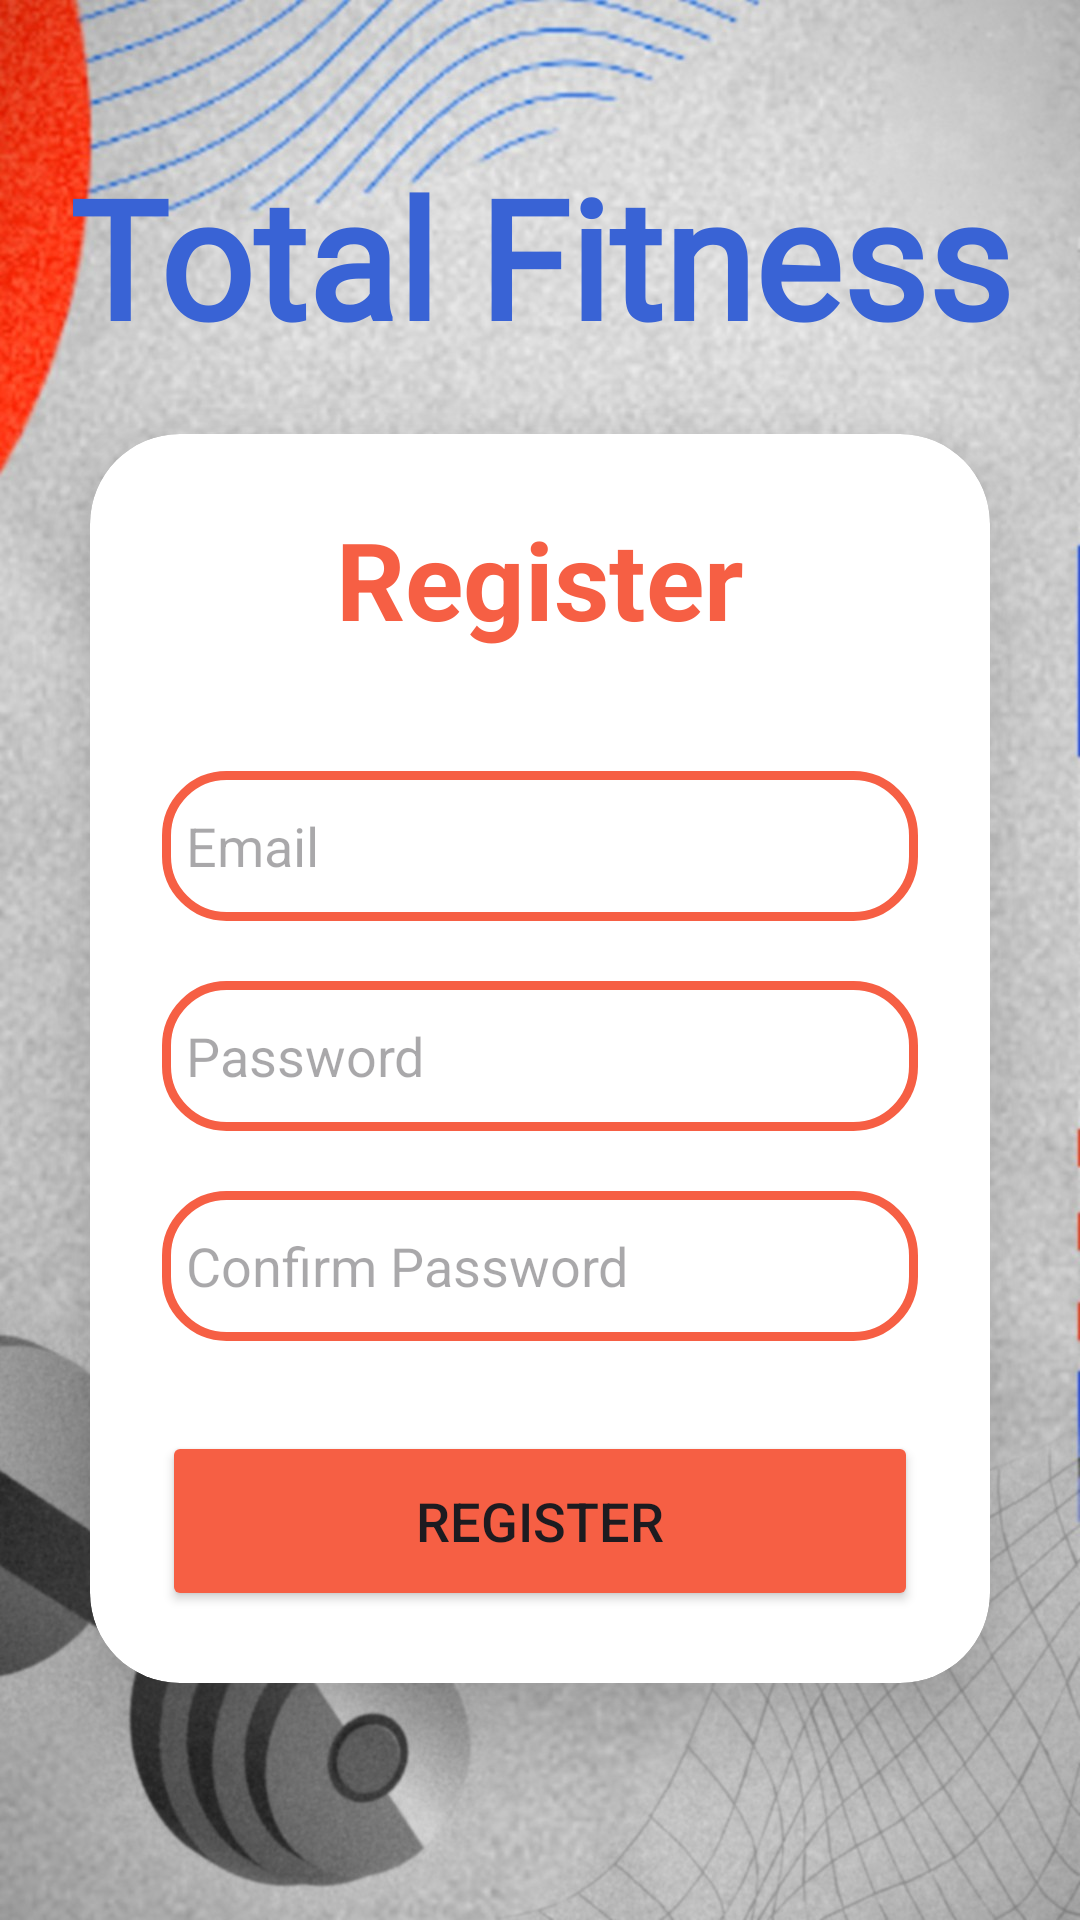

Produce the Android XML layout that renders to this screen, including the resource entries it uses.
<!-- AndroidManifest.xml: application theme Theme.MyApplication -->
<!-- res/layout/signuppage.xml -->
<?xml version="1.0" encoding="utf-8"?>
<LinearLayout xmlns:android="http://schemas.android.com/apk/res/android"
    xmlns:app="http://schemas.android.com/apk/res-auto"
    xmlns:card_view="http://schemas.android.com/apk/res-auto"
    xmlns:tools="http://schemas.android.com/tools"
    android:layout_width="match_parent"
    android:layout_height="match_parent"
    android:background="@drawable/loginbkg"
    android:gravity="center"
    android:orientation="vertical"
    tools:context="com.example.myapplication.MainActivity">

    <TextView
        android:id="@+id/loginText3"
        android:layout_width="match_parent"
        android:layout_height="66dp"
        android:fontFamily="@font/poppins_medium"
        android:text="Total Fitness"
        android:textAlignment="center"
        android:textColor="#3963d5"
        android:textColorLink="#3963d5"
        android:textSize="55sp"
        android:textStyle="bold" />

    <androidx.cardview.widget.CardView
        android:layout_width="match_parent"
        android:layout_height="wrap_content"
        android:layout_margin="30dp"
        android:background="@drawable/custom_edittext"
        app:cardCornerRadius="30dp"
        app:cardElevation="20dp">

        <LinearLayout
            android:layout_width="match_parent"
            android:layout_height="wrap_content"
            android:layout_gravity="center_horizontal"
            android:orientation="vertical"
            android:padding="24dp">


            <TextView
                android:id="@+id/loginText"
                android:layout_width="match_parent"
                android:layout_height="wrap_content"
                android:text="Register"
                android:textAlignment="center"
                android:textColor="#f65f44"
                android:textColorLink="#f65f44"
                android:textSize="36sp"
                android:textStyle="bold" />

            <EditText
                android:id="@+id/email"
                android:layout_width="match_parent"
                android:layout_height="50dp"
                android:layout_marginTop="40dp"
                android:background="@drawable/custom_edittext"
                android:drawableLeft="@drawable/baseline_person_24"
                android:drawablePadding="8dp"
                android:hint="Email"
                android:padding="8dp"
                android:textColor="@color/black"
                android:textColorHighlight="@color/cardview_dark_background" />

            <EditText
                android:id="@+id/password"
                android:layout_width="match_parent"
                android:layout_height="50dp"
                android:layout_marginTop="20dp"
                android:background="@drawable/custom_edittext"
                android:drawableLeft="@drawable/baseline_lock_24"
                android:drawablePadding="8dp"
                android:hint="Password"
                android:inputType="textPassword"
                android:padding="8dp"
                android:textColor="@color/black"
                android:textColorHighlight="@color/cardview_dark_background" />

            <EditText
                android:id="@+id/confirmPassword"
                android:layout_width="match_parent"
                android:layout_height="50dp"
                android:layout_marginTop="20dp"
                android:background="@drawable/custom_edittext"
                android:drawableLeft="@drawable/baseline_lock_24"
                android:drawablePadding="8dp"
                android:hint="Confirm Password"
                android:inputType="textPassword"
                android:padding="8dp"
                android:textColor="@color/black"
                android:textColorHighlight="@color/cardview_dark_background" />

            <Button
                android:id="@+id/registerButton"
                android:layout_width="match_parent"
                android:layout_height="60dp"
                android:layout_marginTop="30dp"
                android:backgroundTint="#f65f44"
                android:text="Register"
                android:textSize="18sp"
                app:cornerRadius="20dp" />

        </LinearLayout>

    </androidx.cardview.widget.CardView>



</LinearLayout>
<!-- resources referenced by this layout -->
<resources>
  <color name="black">#FF000000</color>
  <!-- drawable custom_edittext (drawable) -->
  <?xml version="1.0" encoding="utf-8"?>
  <shape xmlns:android="http://schemas.android.com/apk/res/android"
      android:shape="rectangle">
  
      <stroke
          android:width="3dp"
          android:color="#f65f44"/>
      <corners
          android:radius="20dp"/>
  </shape>
  <!-- drawable loginbkg: jpg bitmap (drawable, 240968 bytes) -->
  <style name="Theme.MyApplication" parent="Base.Theme.MyApplication" />
  <style name="Base.Theme.MyApplication" parent="Theme.Material3.DayNight.NoActionBar">
          <item name="colorPrimary">#2547a5</item>
          <item name="colorPrimaryDark">#0c2e8c</item>
          <item name="colorAccent">#a9b3cf</item>
      </style>
</resources>
